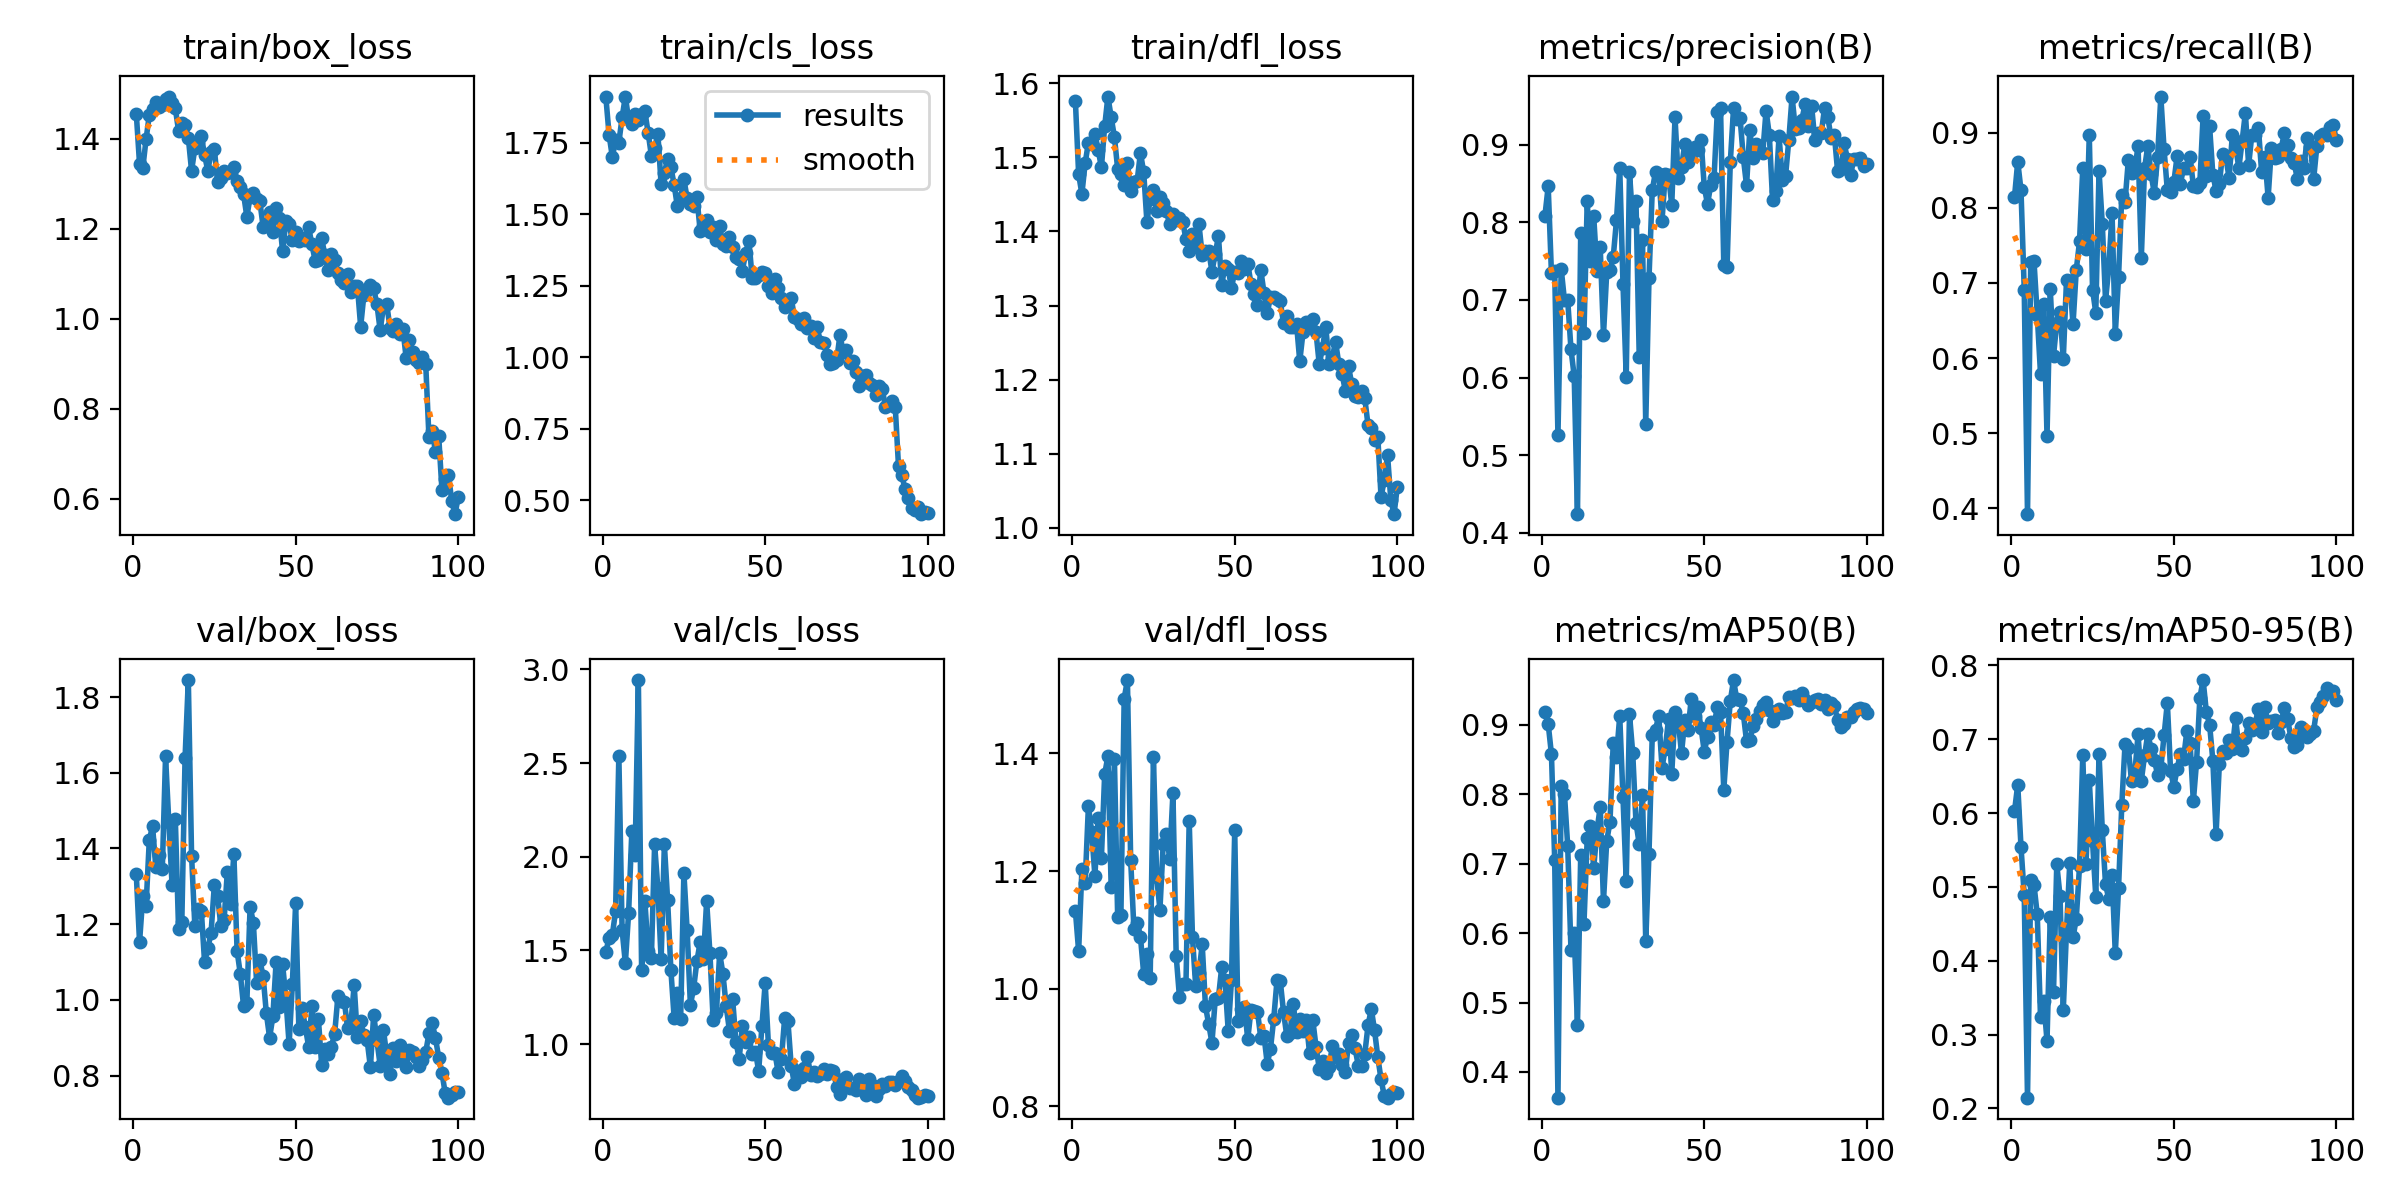

The table this chart was drawn from, first rows:
epoch, time, train/box_loss, train/cls_loss, train/dfl_loss, metrics/precision(B), metrics/recall(B), metrics/mAP50(B), metrics/mAP50-95(B), val/box_loss, val/cls_loss, val/dfl_loss, lr/pg0, lr/pg1, lr/pg2
1, 63.55, 1.456, 1.911, 1.576, 0.8086, 0.8143, 0.9181, 0.6023, 1.331, 1.493, 1.133, 0.0002667, 0.0002667, 0.0002667
2, 126.1, 1.345, 1.778, 1.477, 0.8464, 0.8615, 0.9013, 0.6383, 1.152, 1.566, 1.064, 0.0005447, 0.0005447, 0.0005447
3, 193.4, 1.335, 1.7, 1.451, 0.7343, 0.8235, 0.8576, 0.5544, 1.273, 1.582, 1.203, 0.000817, 0.000817, 0.000817
4, 258.1, 1.399, 1.758, 1.492, 0.7375, 0.6912, 0.7055, 0.4886, 1.247, 1.71, 1.18, 0.001084, 0.001084, 0.001084
5, 322.6, 1.453, 1.751, 1.52, 0.5253, 0.3922, 0.3629, 0.2146, 1.422, 2.539, 1.31, 0.001345, 0.001345, 0.001345
6, 386.5, 1.466, 1.839, 1.518, 0.7401, 0.7276, 0.8121, 0.5087, 1.459, 1.61, 1.267, 0.001584, 0.001584, 0.001584
7, 450.8, 1.483, 1.912, 1.531, 0.6995, 0.729, 0.8006, 0.5027, 1.35, 1.432, 1.192, 0.001568, 0.001568, 0.001568
8, 516.3, 1.472, 1.833, 1.51, 0.6999, 0.6571, 0.7254, 0.4627, 1.384, 1.699, 1.291, 0.001551, 0.001551, 0.001551
9, 577.2, 1.475, 1.817, 1.486, 0.6367, 0.5793, 0.5762, 0.3238, 1.345, 2.138, 1.222, 0.001535, 0.001535, 0.001535
10, 637.7, 1.489, 1.851, 1.542, 0.6017, 0.672, 0.5999, 0.345, 1.643, 2.007, 1.364, 0.001518, 0.001518, 0.001518
11, 703.6, 1.494, 1.83, 1.582, 0.4238, 0.4964, 0.4675, 0.2916, 1.469, 2.943, 1.395, 0.001502, 0.001502, 0.001502
12, 768.7, 1.479, 1.852, 1.554, 0.7867, 0.6917, 0.7122, 0.4595, 1.304, 1.396, 1.173, 0.001485, 0.001485, 0.001485
13, 833.6, 1.468, 1.86, 1.528, 0.6573, 0.6029, 0.6132, 0.3571, 1.479, 1.765, 1.39, 0.001469, 0.001469, 0.001469
14, 898.3, 1.418, 1.786, 1.484, 0.827, 0.6471, 0.7365, 0.5309, 1.186, 1.498, 1.122, 0.001452, 0.001452, 0.001452
15, 963.9, 1.436, 1.706, 1.478, 0.7504, 0.6618, 0.7538, 0.4877, 1.205, 1.46, 1.125, 0.001436, 0.001436, 0.001436
16, 1031, 1.431, 1.731, 1.462, 0.8077, 0.5982, 0.6937, 0.333, 1.639, 2.065, 1.493, 0.001419, 0.001419, 0.001419
17, 1097, 1.403, 1.782, 1.492, 0.7377, 0.7041, 0.7481, 0.4416, 1.845, 1.831, 1.525, 0.001403, 0.001403, 0.001403
18, 1163, 1.329, 1.605, 1.454, 0.7678, 0.7028, 0.7815, 0.5323, 1.381, 1.451, 1.219, 0.001386, 0.001386, 0.001386
19, 1229, 1.379, 1.644, 1.466, 0.6546, 0.645, 0.6457, 0.4315, 1.196, 2.065, 1.102, 0.00137, 0.00137, 0.00137
20, 1296, 1.393, 1.695, 1.468, 0.7354, 0.7173, 0.7323, 0.4571, 1.241, 1.767, 1.112, 0.001353, 0.001353, 0.001353
21, 1363, 1.405, 1.665, 1.506, 0.7379, 0.7552, 0.7602, 0.5279, 1.236, 1.397, 1.089, 0.001337, 0.001337, 0.001337
22, 1429, 1.365, 1.603, 1.48, 0.7551, 0.8529, 0.8732, 0.6783, 1.099, 1.141, 1.026, 0.00132, 0.00132, 0.00132
23, 1495, 1.329, 1.528, 1.413, 0.8027, 0.7454, 0.8542, 0.5314, 1.137, 1.273, 1.06, 0.001304, 0.001304, 0.001304
24, 1561, 1.371, 1.556, 1.444, 0.8707, 0.8971, 0.9126, 0.6441, 1.177, 1.134, 1.019, 0.001287, 0.001287, 0.001287
25, 1628, 1.377, 1.623, 1.456, 0.7209, 0.6912, 0.7958, 0.5616, 1.304, 1.914, 1.394, 0.001271, 0.001271, 0.001271
26, 1694, 1.304, 1.556, 1.427, 0.6006, 0.6604, 0.6748, 0.4868, 1.274, 1.607, 1.189, 0.001254, 0.001254, 0.001254
27, 1761, 1.312, 1.536, 1.446, 0.8645, 0.8489, 0.9154, 0.6805, 1.196, 1.21, 1.135, 0.001238, 0.001238, 0.001238
28, 1828, 1.328, 1.529, 1.438, 0.8021, 0.7788, 0.8592, 0.5766, 1.21, 1.298, 1.246, 0.001221, 0.001221, 0.001221
29, 1894, 1.324, 1.56, 1.427, 0.8274, 0.6765, 0.7588, 0.5035, 1.339, 1.442, 1.263, 0.001205, 0.001205, 0.001205
30, 1961, 1.327, 1.444, 1.409, 0.626, 0.7206, 0.7283, 0.4837, 1.253, 1.543, 1.221, 0.001188, 0.001188, 0.001188
31, 2028, 1.337, 1.461, 1.424, 0.7773, 0.7931, 0.7991, 0.5163, 1.386, 1.453, 1.333, 0.001172, 0.001172, 0.001172
32, 2094, 1.306, 1.48, 1.416, 0.5403, 0.6323, 0.5882, 0.4099, 1.129, 1.763, 1.056, 0.001155, 0.001155, 0.001155
33, 2161, 1.294, 1.437, 1.418, 0.728, 0.708, 0.7145, 0.4988, 1.068, 1.488, 0.986, 0.001139, 0.001139, 0.001139
34, 2227, 1.277, 1.455, 1.413, 0.8413, 0.8167, 0.8848, 0.6113, 0.9824, 1.13, 1.008, 0.001122, 0.001122, 0.001122
35, 2294, 1.227, 1.411, 1.389, 0.865, 0.8083, 0.8931, 0.6938, 0.9924, 1.166, 1.007, 0.001106, 0.001106, 0.001106
36, 2360, 1.27, 1.458, 1.374, 0.8622, 0.863, 0.9128, 0.6877, 1.246, 1.485, 1.286, 0.001089, 0.001089, 0.001089
37, 2427, 1.28, 1.397, 1.397, 0.8018, 0.8459, 0.8384, 0.643, 1.204, 1.376, 1.088, 0.001073, 0.001073, 0.001073
38, 2493, 1.266, 1.391, 1.38, 0.8622, 0.8508, 0.8653, 0.6538, 1.045, 1.205, 1.004, 0.001056, 0.001056, 0.001056
39, 2560, 1.261, 1.42, 1.409, 0.8606, 0.8823, 0.9078, 0.7064, 1.104, 1.072, 1.026, 0.00104, 0.00104, 0.00104
40, 2626, 1.205, 1.386, 1.368, 0.8226, 0.7332, 0.8298, 0.6437, 1.062, 1.238, 1.076, 0.001023, 0.001023, 0.001023
41, 2690, 1.211, 1.35, 1.374, 0.9353, 0.8529, 0.9189, 0.6779, 0.9641, 1.013, 0.9704, 0.001007, 0.001007, 0.001007
42, 2754, 1.236, 1.343, 1.374, 0.8572, 0.8823, 0.9054, 0.7072, 0.9, 0.9221, 0.9399, 0.0009904, 0.0009904, 0.0009904
43, 2819, 1.192, 1.304, 1.346, 0.8714, 0.8446, 0.8591, 0.687, 0.9559, 1.094, 0.9082, 0.0009739, 0.0009739, 0.0009739
44, 2883, 1.246, 1.366, 1.37, 0.9007, 0.8195, 0.9063, 0.6722, 1.1, 1.013, 0.982, 0.0009574, 0.0009574, 0.0009574
45, 2948, 1.224, 1.407, 1.393, 0.8773, 0.8677, 0.892, 0.6521, 0.9813, 1.039, 0.9851, 0.0009409, 0.0009409, 0.0009409
46, 3012, 1.15, 1.277, 1.328, 0.8877, 0.9481, 0.9379, 0.6606, 1.094, 0.9486, 1.037, 0.0009244, 0.0009244, 0.0009244
47, 3076, 1.216, 1.279, 1.354, 0.8971, 0.8778, 0.9127, 0.7051, 1.004, 0.9594, 1.015, 0.0009078, 0.0009078, 0.0009078
48, 3140, 1.21, 1.287, 1.349, 0.8938, 0.8235, 0.9253, 0.7492, 0.8822, 0.8561, 0.928, 0.0008913, 0.0008913, 0.0008913
49, 3205, 1.174, 1.298, 1.324, 0.9067, 0.8214, 0.8959, 0.6572, 1.042, 1.095, 1.015, 0.0008748, 0.0008748, 0.0008748
50, 3270, 1.192, 1.295, 1.346, 0.8454, 0.834, 0.8614, 0.6356, 1.255, 1.326, 1.269, 0.0008583, 0.0008583, 0.0008583
51, 3335, 1.173, 1.25, 1.344, 0.8235, 0.8684, 0.8829, 0.6598, 0.9217, 0.9942, 0.9458, 0.0008418, 0.0008418, 0.0008418
52, 3400, 1.18, 1.224, 1.36, 0.8486, 0.832, 0.9039, 0.68, 0.9775, 0.9514, 0.9665, 0.0008253, 0.0008253, 0.0008253
53, 3465, 1.174, 1.274, 1.349, 0.8568, 0.8529, 0.8992, 0.6737, 0.927, 0.9524, 0.9699, 0.0008088, 0.0008088, 0.0008088
54, 3531, 1.204, 1.242, 1.357, 0.9422, 0.8528, 0.9253, 0.7107, 0.8763, 0.8489, 0.9142, 0.0007923, 0.0007923, 0.0007923
55, 3597, 1.165, 1.209, 1.33, 0.9476, 0.8677, 0.9182, 0.6947, 0.9823, 0.9223, 0.9644, 0.0007758, 0.0007758, 0.0007758
56, 3662, 1.129, 1.178, 1.316, 0.7452, 0.8296, 0.8064, 0.6158, 0.8742, 1.141, 0.9624, 0.0007593, 0.0007593, 0.0007593
57, 3728, 1.13, 1.201, 1.301, 0.7421, 0.8279, 0.8754, 0.6698, 0.9493, 1.121, 0.9613, 0.0007428, 0.0007428, 0.0007428
58, 3794, 1.179, 1.207, 1.348, 0.8775, 0.8331, 0.9342, 0.7558, 0.8281, 0.8838, 0.9171, 0.0007263, 0.0007263, 0.0007263
59, 3861, 1.141, 1.14, 1.317, 0.9474, 0.9216, 0.9645, 0.7801, 0.8706, 0.7856, 0.9205, 0.0007098, 0.0007098, 0.0007098
60, 3928, 1.108, 1.135, 1.29, 0.9336, 0.8421, 0.9365, 0.7372, 0.858, 0.8545, 0.8724, 0.0006933, 0.0006933, 0.0006933
... 40 more rows
